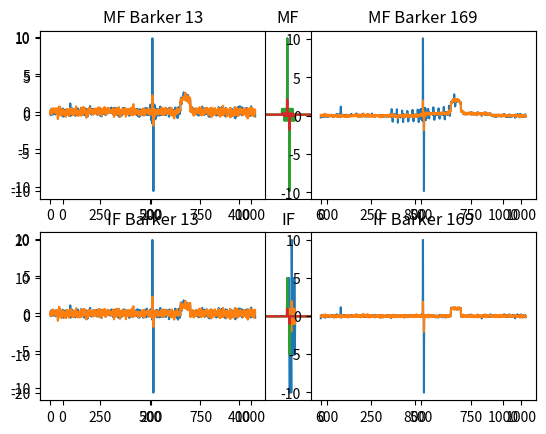

Write Python code to recreate this figure.
#!/usr/bin/env python
import numpy as n
import matplotlib.pyplot as plt

def kp(code1,code2):
    l1=len(code1)
    l2=len(code2)
    
    kpcode=n.zeros(l1*l2,dtype=n.complex64)
    for i in range(l1):
        kpcode[n.arange(l2)+l2*i]=code2*code1[i]
    return(kpcode)
    
def simulate_meas(code,v,noise_std=0.1):
    l=len(v)
    noise=(n.random.randn(l)+n.random.randn(l)*1j)*noise_std
    m=n.fft.ifft(n.fft.fft(code,l)*n.fft.fft(v))+noise
    return(m)

def matched_filter(code,m):
    scale=n.sum(n.abs(code))
    l=len(m)
    v_mf = n.fft.ifft(n.fft.fft(m)*n.conj(n.fft.fft(code,l)))/scale
    return(v_mf)

def inverse_filter(code,m):
    l=len(m)
    v_if = n.fft.ifft(n.fft.fft(m)/n.fft.fft(code,l))
    return(v_if)

v=n.zeros(1024,dtype=n.complex64)
v[100]=1.0
v[510]=10.0+2.0j
v[515]=-10.0-2.0j
v[650:700]=1.0+1.0j

plt.subplot(211)
plt.plot(v.real)
plt.plot(v.imag)
plt.title("V")
plt.title("V")

barker13=n.array([1,1,1,1,1,-1,-1,1,1,-1,1,-1,1],dtype=n.complex64)

m=simulate_meas(barker13,v,noise_std=0.01)
plt.subplot(212)
plt.plot(m.real)
plt.plot(m.imag)
plt.title("m")
plt.show()



v_mf = matched_filter(barker13,m)
plt.subplot(211)
plt.plot(v_mf.real)
plt.plot(v_mf.imag)
plt.title("MF")


v_if = inverse_filter(barker13,m)
plt.subplot(212)
plt.plot(v_if.real)
plt.plot(v_if.imag)
plt.title("IF")
plt.show()

b169=kp(barker13,barker13)
m2 = simulate_meas(b169,v,noise_std=1.0)
m1 = simulate_meas(barker13,v,noise_std=1.0)
v_mf2 = matched_filter(b169,m2)
v_if2 = inverse_filter(b169,m2)

v_mf1 = matched_filter(barker13,m1)
v_if1 = inverse_filter(barker13,m1)

# compare 169 lenght code with 13 length code.
plt.subplot(221)
plt.plot(v_mf1.real)
plt.plot(v_mf1.imag)
plt.title("MF Barker 13")
plt.subplot(223)
plt.plot(v_if1.real)
plt.plot(v_if1.imag)
plt.title("IF Barker 13")
plt.subplot(222)
plt.plot(v_mf2.real)
plt.plot(v_mf2.imag)
plt.title("MF Barker 169")
plt.subplot(224)
plt.plot(v_if2.real)
plt.plot(v_if2.imag)
plt.title("IF Barker 169")

plt.show()

